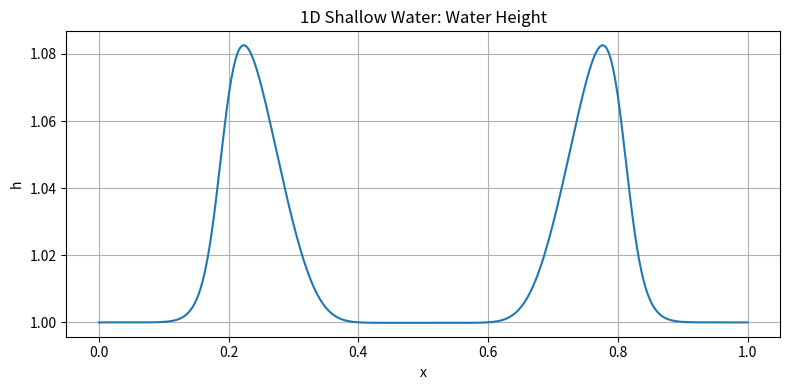
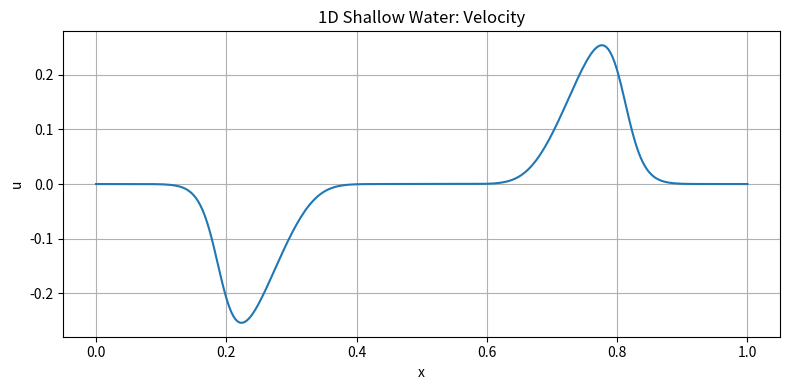

Recreate these plots in Python, in order.
import numpy as np
import matplotlib.pyplot as plt

g = 9.81

def primitive(U):
    h = U[0].copy()
    hu = U[1].copy()
    u = np.zeros_like(h)
    mask = h > 1e-12
    u[mask] = hu[mask] / h[mask]
    return h, u

def hll_flux(UL, UR):
    hL, huL = UL
    hR, huR = UR

    uL = huL / hL if hL > 1e-12 else 0.0
    uR = huR / hR if hR > 1e-12 else 0.0
    cL = np.sqrt(g * max(hL, 0.0))
    cR = np.sqrt(g * max(hR, 0.0))

    sL = min(uL - cL, uR - cR)
    sR = max(uL + cL, uR + cR)

    FL = np.array([huL, huL * uL + 0.5 * g * hL**2])
    FR = np.array([huR, huR * uR + 0.5 * g * hR**2])

    if sL >= 0:
        return FL
    if sR <= 0:
        return FR
    return (sR * FL - sL * FR + sL * sR * (UR - UL)) / (sR - sL)

def solve_shallow_water_1d(L=1.0, nx=300, T=0.08, cfl=0.45, save_prefix="sw_hll_1d"):
    x = np.linspace(0.0, L, nx)
    dx = x[1] - x[0]

    h0 = 1.0 + 0.2 * np.exp(-400.0 * (x - 0.5) ** 2)
    u0 = np.zeros_like(x)

    U = np.zeros((2, nx))
    U[0] = h0
    U[1] = h0 * u0

    t = 0.0
    while t < T:
        h, u = primitive(U)
        amax = np.max(np.abs(u) + np.sqrt(g * h))
        dt = cfl * dx / max(amax, 1e-8)
        if t + dt > T:
            dt = T - t

        fluxes = np.zeros((2, nx - 1))
        for i in range(nx - 1):
            fluxes[:, i] = hll_flux(U[:, i], U[:, i + 1])

        U_new = U.copy()
        U_new[:, 1:-1] = U[:, 1:-1] - (dt / dx) * (fluxes[:, 1:] - fluxes[:, :-1])

        # transmissive boundaries
        U_new[:, 0] = U_new[:, 1]
        U_new[:, -1] = U_new[:, -2]

        # positivity fix
        U_new[0] = np.maximum(U_new[0], 1e-8)

        U = U_new
        t += dt

    h, u = primitive(U)

    plt.figure(figsize=(8, 4))
    plt.plot(x, h)
    plt.xlabel("x")
    plt.ylabel("h")
    plt.title("1D Shallow Water: Water Height")
    plt.grid(True)
    plt.tight_layout()
    plt.savefig(f"{save_prefix}_height.png", dpi=150)
    plt.close()

    plt.figure(figsize=(8, 4))
    plt.plot(x, u)
    plt.xlabel("x")
    plt.ylabel("u")
    plt.title("1D Shallow Water: Velocity")
    plt.grid(True)
    plt.tight_layout()
    plt.savefig(f"{save_prefix}_velocity.png", dpi=150)
    plt.close()

if __name__ == "__main__":
    solve_shallow_water_1d()
